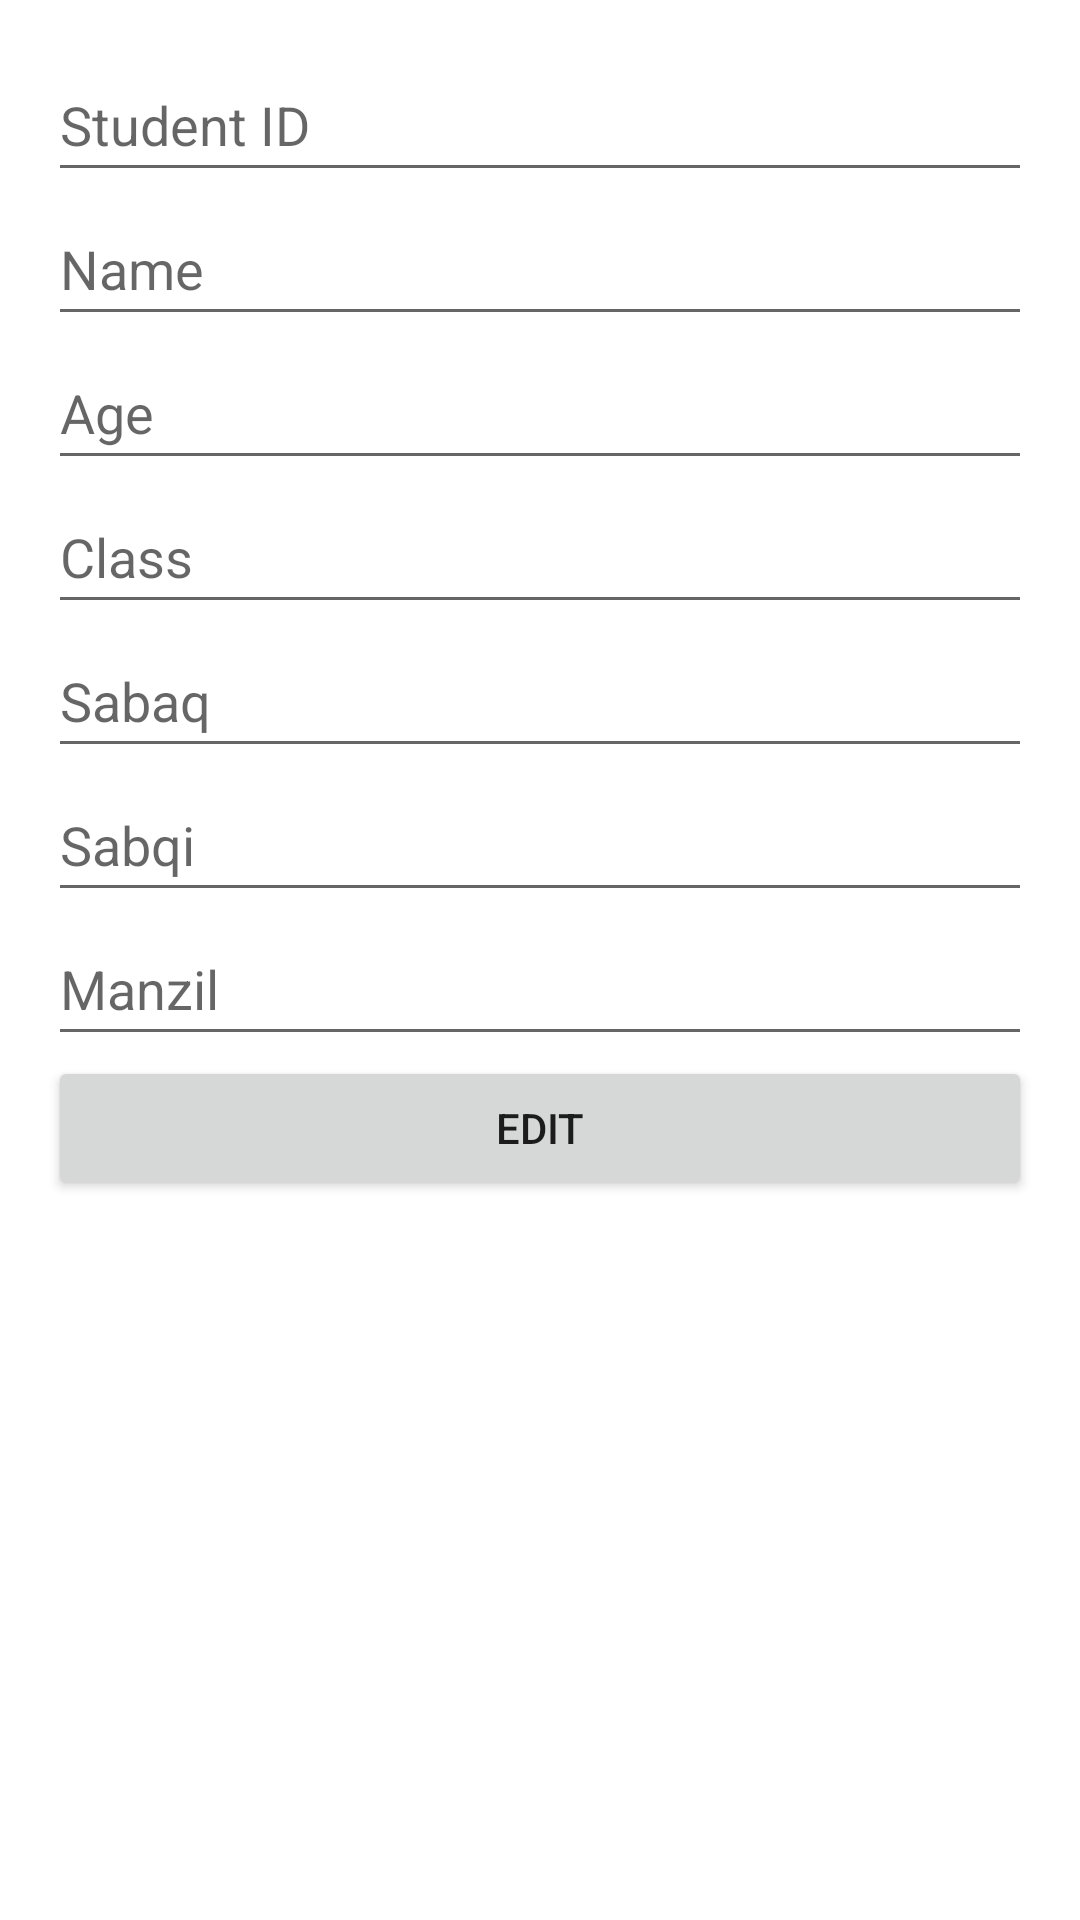

Layout XML and referenced resources for this Android screen:
<!-- AndroidManifest.xml: application theme Theme.MadrasaStudent -->
<!-- res/layout/activity_edit_student.xml -->
<?xml version="1.0" encoding="utf-8"?>
<LinearLayout xmlns:android="http://schemas.android.com/apk/res/android"
    android:layout_width="match_parent"
    android:layout_height="match_parent"
    android:orientation="vertical"
    android:screenOrientation="portrait"
    android:padding="16dp">

    <EditText
        android:id="@+id/et_student_id"
        android:layout_width="match_parent"
        android:layout_height="wrap_content"
        android:hint="Student ID"
        android:inputType="text"
        android:maxLines="1"
        android:minHeight="48dp" />

    <EditText
        android:id="@+id/et_name"
        android:layout_width="match_parent"
        android:layout_height="wrap_content"
        android:hint="Name"
        android:inputType="text"
        android:maxLines="1"
        android:minHeight="48dp" />

    <EditText
        android:id="@+id/et_age"
        android:layout_width="match_parent"
        android:layout_height="wrap_content"
        android:hint="Age"
        android:inputType="number"
        android:maxLines="1"
        android:minHeight="48dp" />

    <EditText
        android:id="@+id/et_clas"
        android:layout_width="match_parent"
        android:layout_height="wrap_content"
        android:hint="Class"
        android:inputType="text"
        android:maxLines="1"
        android:minHeight="48dp" />

    <EditText
        android:id="@+id/et_sabaq"
        android:layout_width="match_parent"
        android:layout_height="wrap_content"
        android:hint="Sabaq"
        android:inputType="text"
        android:maxLines="1"
        android:minHeight="48dp" />

    <EditText
        android:id="@+id/et_sabqi"
        android:layout_width="match_parent"
        android:layout_height="wrap_content"
        android:hint="Sabqi"
        android:inputType="text"
        android:maxLines="1"
        android:minHeight="48dp" />

    <EditText
        android:id="@+id/et_manzil"
        android:layout_width="match_parent"
        android:layout_height="wrap_content"
        android:hint="Manzil"
        android:inputType="text"
        android:maxLines="1"
        android:minHeight="48dp" />

    <Button
        android:id="@+id/btn_edit"
        android:layout_width="match_parent"
        android:layout_height="wrap_content"
        android:text="Edit" />
</LinearLayout>
<!-- resources referenced by this layout -->
<resources>
  <style name="Theme.MadrasaStudent" parent="Theme.MaterialComponents.DayNight.DarkActionBar">
          
          <item name="colorPrimary">@color/purple_500</item>
          <item name="colorPrimaryVariant">@color/purple_700</item>
          <item name="colorOnPrimary">@color/white</item>
          
          <item name="colorSecondary">@color/teal_200</item>
          <item name="colorSecondaryVariant">@color/teal_700</item>
          <item name="colorOnSecondary">@color/black</item>
          
          <item name="android:statusBarColor">?attr/colorPrimaryVariant</item>
          
      </style>
  <!-- not gathered from this repository: default colours our renderer supplied (Android Studio template values) -->
  <color name="purple_500">#FF6200EE</color>
  <color name="purple_700">#FF3700B3</color>
  <color name="teal_200">#FF03DAC5</color>
  <color name="teal_700">#FF018786</color>
  <color name="black">#FF000000</color>
  <color name="white">#FFFFFFFF</color>
</resources>
